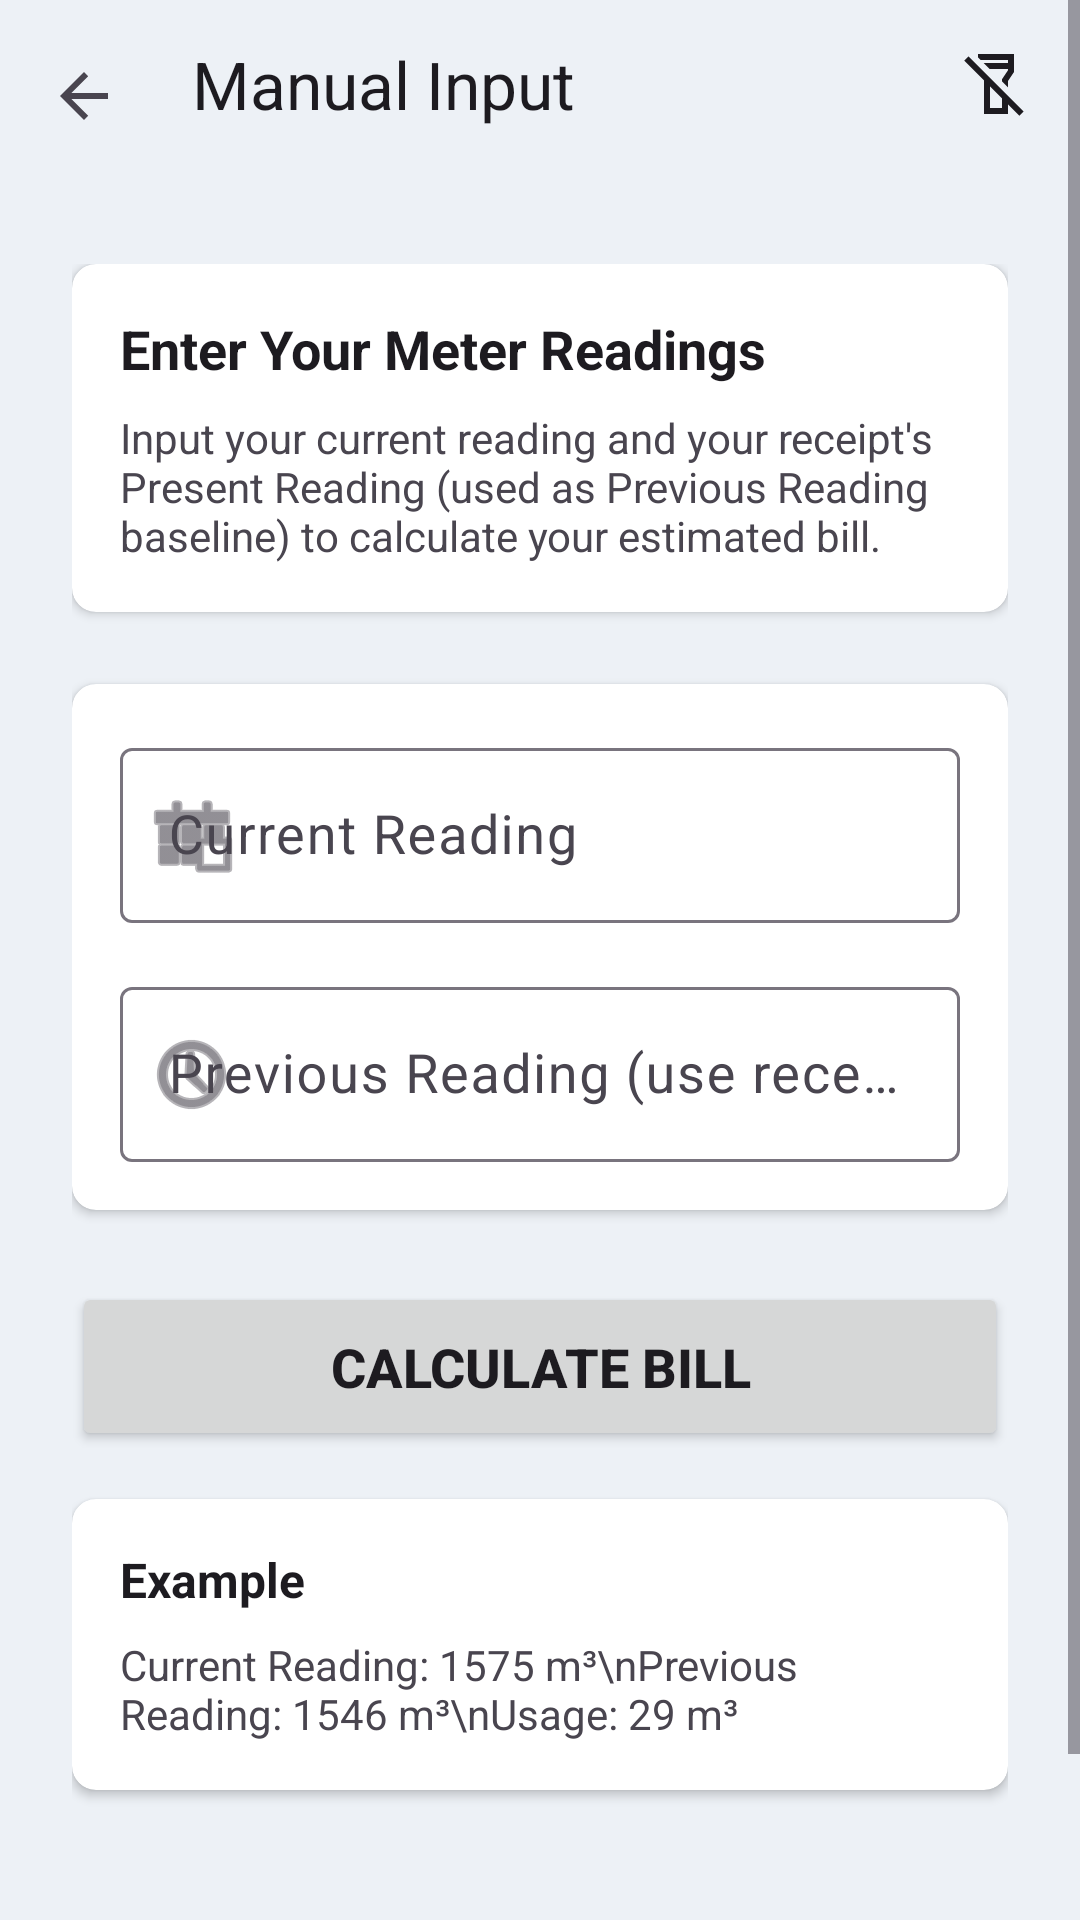

Android layout source for this screen:
<!-- AndroidManifest.xml: activity theme Theme.MeterSnap -->
<!-- res/layout/activity_manual_input.xml -->
<?xml version="1.0" encoding="utf-8"?>
<ScrollView xmlns:android="http://schemas.android.com/apk/res/android"
    xmlns:app="http://schemas.android.com/apk/res-auto"
    android:id="@+id/root_layout"
    android:layout_width="match_parent"
    android:layout_height="match_parent"
    android:fillViewport="true"
    android:background="?android:attr/colorBackground">

    <LinearLayout
        android:layout_width="match_parent"
        android:layout_height="wrap_content"
        android:orientation="vertical">

        
        <androidx.appcompat.widget.Toolbar
            android:id="@+id/toolbar"
            android:layout_width="match_parent"
            android:layout_height="wrap_content"
            android:minHeight="?attr/actionBarSize"
            android:background="?android:attr/colorBackground"
            android:elevation="4dp"
            android:paddingBottom="8dp"
            app:contentInsetStartWithNavigation="0dp"
            app:navigationIcon="?attr/homeAsUpIndicator"
            app:title="Manual Input"
            app:titleTextColor="?android:attr/textColorPrimary"
            app:titleMarginStart="8dp">

            
            <ImageButton
                android:id="@+id/btn_torch_manual"
                android:layout_width="40dp"
                android:layout_height="40dp"
                android:layout_gravity="end"
                android:layout_marginEnd="8dp"
                android:background="?attr/selectableItemBackgroundBorderless"
                android:contentDescription="Toggle torch"
                android:padding="8dp"
                android:scaleType="fitCenter"
                android:src="@drawable/ic_flashlight_off"
                app:tint="?android:attr/textColorPrimary" />

        </androidx.appcompat.widget.Toolbar>

        
        <LinearLayout
            android:layout_width="match_parent"
            android:layout_height="wrap_content"
            android:orientation="vertical"
            android:padding="24dp">

            
            <androidx.cardview.widget.CardView
                android:layout_width="match_parent"
                android:layout_height="wrap_content"
                android:layout_marginBottom="24dp"
                app:cardCornerRadius="8dp"
                app:cardElevation="2dp"
                app:cardBackgroundColor="@color/app_card_background">

                <LinearLayout
                    android:layout_width="match_parent"
                    android:layout_height="wrap_content"
                    android:orientation="vertical"
                    android:padding="16dp">

                    <TextView
                        android:layout_width="match_parent"
                        android:layout_height="wrap_content"
                        android:text="Enter Your Meter Readings"
                        android:textColor="?android:attr/textColorPrimary"
                        android:textSize="18sp"
                        android:textStyle="bold"
                        android:layout_marginBottom="8dp" />

                    <TextView
                        android:layout_width="match_parent"
                        android:layout_height="wrap_content"
                        android:text="Input your current reading and your receipt's Present Reading (used as Previous Reading baseline) to calculate your estimated bill."
                        android:textColor="?android:attr/textColorSecondary"
                        android:textSize="14sp" />
                </LinearLayout>
            </androidx.cardview.widget.CardView>

            
            <androidx.cardview.widget.CardView
                android:layout_width="match_parent"
                android:layout_height="wrap_content"
                android:layout_marginBottom="24dp"
                app:cardCornerRadius="8dp"
                app:cardElevation="2dp"
                app:cardBackgroundColor="@color/app_card_background">

                <LinearLayout
                    android:layout_width="match_parent"
                    android:layout_height="wrap_content"
                    android:orientation="vertical"
                    android:padding="16dp">

                    
                    <com.google.android.material.textfield.TextInputLayout
                        android:layout_width="match_parent"
                        android:layout_height="wrap_content"
                        android:layout_marginBottom="16dp"
                        app:boxBackgroundMode="outline"
                        app:suffixText="m&#x00B3;"
                        app:startIconDrawable="@android:drawable/ic_menu_today">

                        <com.google.android.material.textfield.TextInputEditText
                            android:id="@+id/edit_current_reading"
                            android:layout_width="match_parent"
                            android:layout_height="wrap_content"
                            android:hint="Current Reading"
                            android:inputType="number"
                            android:textSize="18sp" />
                    </com.google.android.material.textfield.TextInputLayout>

                    
                    <com.google.android.material.textfield.TextInputLayout
                        android:layout_width="match_parent"
                        android:layout_height="wrap_content"
                        app:boxBackgroundMode="outline"
                        app:suffixText="m&#x00B3;"
                        app:startIconDrawable="@android:drawable/ic_menu_recent_history">

                        <com.google.android.material.textfield.TextInputEditText
                            android:id="@+id/edit_previous_reading"
                            android:layout_width="match_parent"
                            android:layout_height="wrap_content"
                            android:hint="Previous Reading (use receipt Present Reading)"
                            android:inputType="number"
                            android:textSize="18sp" />
                    </com.google.android.material.textfield.TextInputLayout>
                </LinearLayout>
            </androidx.cardview.widget.CardView>

            
            <Button
                android:id="@+id/btn_calculate"
                android:layout_width="match_parent"
                android:layout_height="wrap_content"
                android:padding="16dp"
                android:text="Calculate Bill"
                android:textSize="18sp"
                android:textStyle="bold" />

            
            <androidx.cardview.widget.CardView
                android:layout_width="match_parent"
                android:layout_height="wrap_content"
                android:layout_marginTop="16dp"
                android:layout_marginBottom="80dp"
                app:cardCornerRadius="8dp"
                app:cardElevation="2dp"
                app:cardBackgroundColor="@color/app_card_background">

                <LinearLayout
                    android:layout_width="match_parent"
                    android:layout_height="wrap_content"
                    android:orientation="vertical"
                    android:padding="16dp">

                    <TextView
                        android:layout_width="match_parent"
                        android:layout_height="wrap_content"
                        android:text="Example"
                        android:textColor="?android:attr/textColorPrimary"
                        android:textSize="16sp"
                        android:textStyle="bold"
                        android:layout_marginBottom="8dp" />

                    <TextView
                        android:layout_width="match_parent"
                        android:layout_height="wrap_content"
                        android:text="Current Reading: 1575 m³\nPrevious Reading: 1546 m³\nUsage: 29 m³"
                        android:textColor="?android:attr/textColorSecondary"
                        android:textSize="14sp" />
                </LinearLayout>
            </androidx.cardview.widget.CardView>
        </LinearLayout>
    </LinearLayout>
</ScrollView>
<!-- resources referenced by this layout -->
<resources>
  <color name="app_card_background">#FFFFFFFF</color>
  <!-- drawable ic_flashlight_off (drawable) -->
  <vector xmlns:android="http://schemas.android.com/apk/res/android"
      android:width="24dp"
      android:height="24dp"
      android:viewportWidth="18"
      android:viewportHeight="18">
      <path
          android:fillColor="#FFFFFF"
          android:pathData="M12,9.8625L12,9.8625L10.5,8.3625L10.5,8.3625L10.5,7.8L10.5,7.8L12,5.55L12,5.55L12,5.25L12,5.25L7.3875,5.25L7.3875,5.25L5.8875,3.75L5.8875,3.75L12,3.75L12,3.75L12,3L12,3L5.1375,3L5.1375,3L4.5,2.3625L4.5,2.3625L4.5,1.5L4.5,1.5L13.5,1.5L13.5,1.5L13.5,6L13.5,6L12,8.25L12,8.25L12,9.8625ZM7.5,15L7.5,15L10.5,15L10.5,15L10.5,12.6L10.5,12.6L7.5,9.6L7.5,9.6L7.5,15ZM14.85,16.95L14.85,16.95L12,14.1L12,14.1L12,16.5L12,16.5L6,16.5L6,16.5L6,8.1L6,8.1L1.05,3.15L1.05,3.15L2.1,2.1L15.9,15.9L14.85,16.95Z"/>
  </vector>
  <style name="Theme.MeterSnap" parent="Base.Theme.MeterSnap" />
  <style name="Base.Theme.MeterSnap" parent="Theme.Material3.DayNight.NoActionBar">
          <item name="colorPrimary">@color/ms_blue_primary</item>
          <item name="colorOnPrimary">@color/ms_blue_on_primary</item>
          <item name="colorPrimaryContainer">@color/ms_blue_primary_container</item>
          <item name="colorOnPrimaryContainer">@color/ms_blue_on_primary_container</item>
          <item name="colorSecondary">@color/ms_blue_secondary</item>
          <item name="colorOnSecondary">@color/ms_blue_on_secondary</item>
          <item name="colorSecondaryContainer">@color/ms_blue_secondary_container</item>
          <item name="colorOnSecondaryContainer">@color/ms_blue_on_secondary_container</item>
          <item name="colorTertiary">@color/ms_blue_tertiary</item>
          <item name="colorOnTertiary">@color/ms_blue_on_tertiary</item>
          <item name="android:colorBackground">@color/app_screen_background</item>
          <item name="cardViewStyle">@style/Widget.MeterSnap.CardView</item>
  
          
          <item name="android:statusBarColor">@android:color/transparent</item>
          <item name="android:navigationBarColor">@android:color/transparent</item>
          
          
          <item name="android:windowLightStatusBar">true</item>
          <item name="android:windowLightNavigationBar">true</item>
      </style>
  <color name="ms_blue_primary">#1565C0</color>
  <color name="ms_blue_on_primary">#FFFFFFFF</color>
  <color name="ms_blue_primary_container">#D7E3FF</color>
  <color name="ms_blue_on_primary_container">#001B3F</color>
  <color name="ms_blue_secondary">#2F6EA5</color>
  <color name="ms_blue_on_secondary">#FFFFFFFF</color>
  <color name="ms_blue_secondary_container">#D1E4FF</color>
  <color name="ms_blue_on_secondary_container">#001D36</color>
  <color name="ms_blue_tertiary">#1E88E5</color>
  <color name="ms_blue_on_tertiary">#FFFFFFFF</color>
  <color name="app_screen_background">#FFEDF1F6</color>
  <style name="Widget.MeterSnap.CardView" parent="CardView">
          <item name="cardBackgroundColor">@color/app_card_background</item>
      </style>
</resources>
